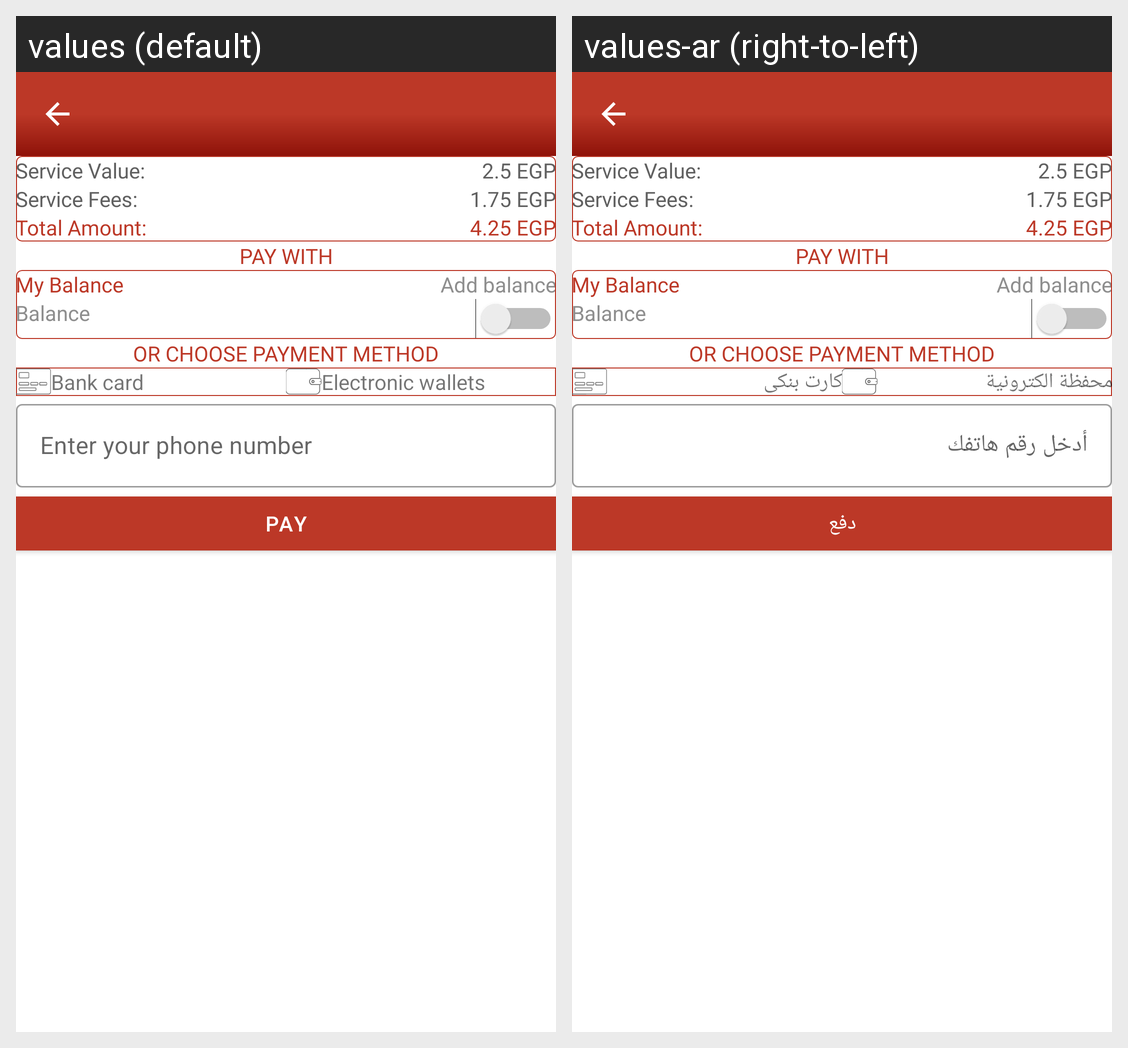

Translations of the strings shown on this Android screen, per locale in the grid:
Android screen res/layout/activity_payment_details.xml rendered under 2 locales, left to right: values (default), values-ar (right-to-left). Device: Nexus 5 (rendered at 1080×1920; each locale shown at half size, 540×960, under a caption strip naming it); theme Theme.Esh7enlyUser.
Strings drawn on this screen, with the default value and each locale's value (text and hints the layout hard-codes, and strings that could not be matched under every locale, appear in the picture but are not listed):

bank_card
  values: Bank card
  values-ar: كارت بنكى

digital_wallet
  values: Electronic wallets
  values-ar: محفظة الكترونية

enter_phone_number
  values: Enter your phone number
  values-ar: أدخل رقم هاتفك

pay
  values: Pay
  values-ar: دفع
